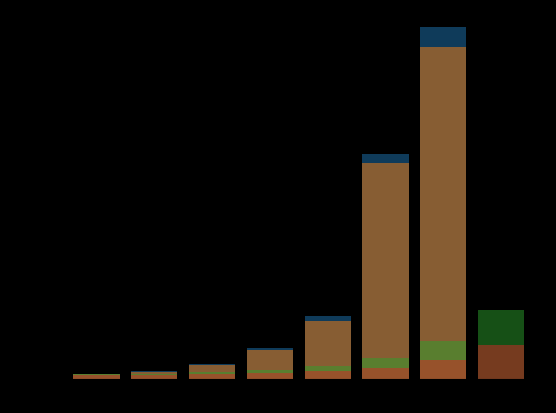
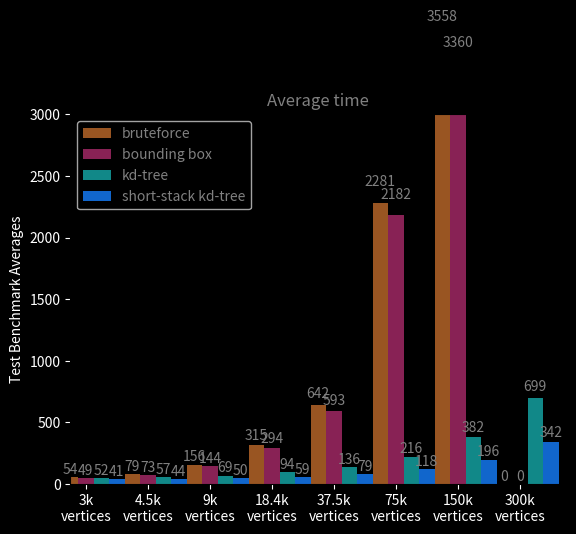
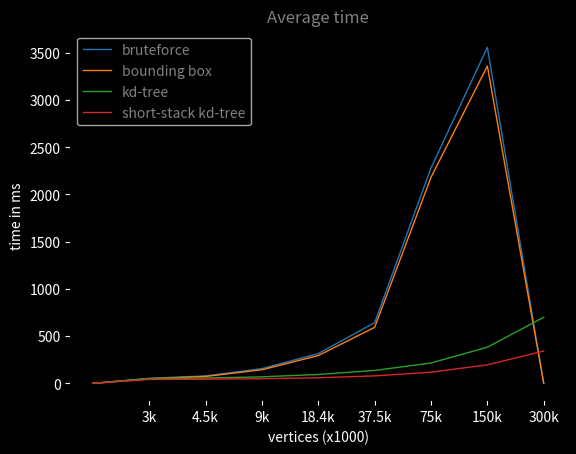

Source code (Python) for these figures, in order:
import math
import numpy as np
import matplotlib
import matplotlib.pyplot as plt
from pylab import *
import random



def splitXYZarray(arr):

    X = []
    Y = []
    Z = []
    W = []

    for i in arr:
        X.append(i[0])
        Y.append(i[1])
        Z.append(i[2])
        W.append(i[3])

    return [X, Y, Z, W]


# 3k verts 1k polys
T1 = np.array([
[53.452290,
53.342525,
53.728256,
53.464287,
53.717186,
53.479683,
53.563648,
53.363300,
53.492348,
53.527489], 
[49.272064,
49.222210,
49.484932,
49.302368,
49.206203,
49.136894,
49.361565,
49.186783,
49.367519,
49.231102], 
[51.599041,
51.333378,
51.795837,
52.001152,
51.961155,
51.565025,
51.504547,
51.538589,
52.097538,
51.967682], 
[41.238239,
40.039585,
41.268188,
40.854973,
40.770596,
40.837376,
40.490593,
41.069954,
40.588032,
41.132641]
])



# 4.5k verts 1.5k polys
T2 = np.array([
[78.853249,
78.936737,
79.048477,
79.196037,
78.925568,
79.035522,
79.050240,
79.042618,
78.956474,
79.035103],
[72.754364,
72.921753,
73.034882,
72.940826,
72.817818,
72.919998,
72.760834,
73.086136,
72.923492,
73.065025],
[56.752930,
56.241920,
56.759136,
56.665955,
56.830082,
56.125153,
56.374622,
56.896160,
56.390976,
57.168766],
[43.924160,
43.218620,
43.839615,
44.169857,
44.133667,
44.419807,
44.438622,
43.818302,
43.797508,
44.327679]
])



# 9k verts 3k polys
T3 = np.array([
[155.846344,
155.825073,
156.267471,
156.124802,
156.016357,
155.924194,
155.953827,
156.139496,
156.066147,
156.003845],
[143.690872,
143.762238,
143.715240,
144.248718,
143.864029,
143.771561,
143.872665,
143.876892,
143.859833,
144.101517],
[68.146011,
67.882370,
69.242523,
69.118752,
70.088188,
69.018112,
68.828575,
68.742561,
69.988609,
69.601181],
[49.671108,
48.514397,
49.765507,
49.468197,
50.534496,
50.287521,
49.283905,
49.527359,
49.601055,
50.125374]
])


# 18.372k verts 6.124k polys
T4 = np.array([
[315.254059,
315.306122,
315.429718,
315.527161,
315.162170,
315.521698,
315.409149,
315.567413,
315.161407,
315.314362],
[295.667053,
291.646729,
295.767517,
295.698090,
295.399170,
291.961884,
291.520813,
295.591370,
295.286530,
295.972473],
[93.522079,
91.767975,
93.592896,
95.368385,
95.915260,
95.745148,
94.456963,
94.761543,
94.372513,
92.888199],
[58.779938,
57.549667,
59.016479,
59.534847,
60.660225,
59.230145,
58.782433,
58.822624,
58.532829,
59.001152]
])

#37.5k verts 12.5k polys
T5 = np.array([
[641.841797,
641.546936,
642.534424,
642.145691,
642.129150,
642.068481,
642.421631,
641.961609,
642.166626,
642.689575],
[592.676941,
593.308105,
592.676880,
593.097473,
592.659180,
593.411133,
593.182678,
592.932861,
592.748718,
592.885986],
[134.830750,
130.970718,
137.645401,
137.855225,
137.480988,
135.646088,
137.738617,
137.178757,
136.812408,
137.911423],
[79.795837,
77.705307,
78.838364,
78.963196,
81.677467,
78.810333,
79.987297,
78.317093,
79.505447,
79.929176]
])

# 75k verts 25k polys
T6 = np.array([
[2281.165283,
2280.900879,
2281.699951,
2280.524414,
2281.018555,
2280.698730,
2280.429688,
2280.663086,
2280.578369,
2281.381104],
[2180.721680,
2180.258545,
2182.276123,
2183.135010,
2181.421875,
2181.740723,
2181.965332,
2181.996338,
2180.654297,
2181.621582],
[212.943924,
208.482117,
215.839905,
218.825912,
220.689209,
218.186066,
214.664719,
216.239044,
216.630615,
216.799942],
[116.712990,
113.440872,
118.723839,
119.403831,
121.430122,
122.408318,
119.276039,
114.977180,
118.388641,
118.700966]
])

# 50k verts 150k polys
T7 = np.array([
[3556.819092,
3557.768799,
3558.853760,
3557.284424,
3558.567139,
3557.649414,
3558.996582,
3557.598633,
3557.660400,
3557.803955],
[3361.569336,
3360.592285,
3361.468262,
3360.384521,
3359.667480,
3358.281006,
3357.858643,
3362.512451,
3359.337158,
3361.268311],
[378.477875,
366.524597,
389.975555,
389.518127,
389.575409,
377.177643,
382.524841,
389.808594,
381.883789,
378.545288],
[194.881500,
191.307190,
196.996017,
196.972275,
198.127502,
205.304962,
196.306854,
190.609055,
194.983322,
194.990631]
])

# 300k verts 150k polys
T8 = np.array([
[0.0,
0.0,
0.0,
0.0,
0.0,
0.0,
0.0,
0.0,
0.0,
0.0],
[0.0,
0.0,
0.0,
0.0,
0.0,
0.0,
0.0,
0.0,
0.0,
0.0],
[696.824219,
675.081726,
694.614441,
707.251953,
713.409607,
704.823975,
701.153381,
702.913025,
704.176758,
694.627502],
[337.702118,
320.391083,
344.573364,
343.722870,
351.965515,
353.936035,
344.329956,
349.185974,
332.633698,
345.728424]
])




test1 = np.array([[53.452290, 49.272064, 51.599041, 41.238239],
[53.342525, 49.222210, 51.333378, 40.039585],
[53.728256, 49.484932, 51.795837, 41.268188],
[53.464287, 49.302368, 52.001152, 40.854973],
[53.717186, 49.206203, 51.961155, 40.770596],
[53.479683, 49.136894, 51.565025, 40.837376],
[53.563648, 49.361565, 51.504547, 40.490593],
[53.363300, 49.186783, 51.538589, 41.069954],
[53.492348, 49.367519, 52.097538, 40.588032],
[53.527489, 49.231102, 51.967682, 41.132641]])


test2 = np.array([[78.853249, 72.754364, 56.752930, 43.924160],
[78.936737, 72.921753, 56.241920, 43.218620],
[79.048477, 73.034882, 56.759136, 43.839615],
[79.196037, 72.940826, 56.665955, 44.169857],
[78.925568, 72.817818, 56.830082, 44.133667],
[79.035522, 72.919998, 56.125153, 44.419807],
[79.050240, 72.760834, 56.374622, 44.438622],
[79.042618, 73.086136, 56.896160, 43.818302],
[78.956474, 72.923492, 56.390976, 43.797508],
[79.035103, 73.065025, 57.168766, 44.327679]])


test3 = np.array([[155.846344, 143.690872, 68.146011, 49.671108],
[155.825073, 143.762238, 67.882370, 48.514397],
[156.267471, 143.715240, 69.242523, 49.765507],
[156.124802, 144.248718, 69.118752, 49.468197],
[156.016357, 143.864029, 70.088188, 50.534496],
[155.924194, 143.771561, 69.018112, 50.287521],
[155.953827, 143.872665, 68.828575, 49.283905],
[156.139496, 143.876892, 68.742561, 49.527359],
[156.066147, 143.859833, 69.988609, 49.601055],
[156.003845, 144.101517, 69.601181, 50.125374]])


test4 = np.array([[315.254059, 295.667053, 93.522079, 58.779938],
[315.306122, 291.646729, 91.767975, 57.549667],
[315.429718, 295.767517, 93.592896, 59.016479],
[315.527161, 295.698090, 95.368385, 59.534847],
[315.162170, 295.399170, 95.915260, 60.660225],
[315.521698, 291.961884, 95.745148, 59.230145],
[315.409149, 291.520813, 94.456963, 58.782433],
[315.567413, 295.591370, 94.761543, 58.822624],
[315.161407, 295.286530, 94.372513, 58.532829],
[315.314362, 295.972473, 92.888199, 59.001152]])


test5 = np.array([[641.841797, 592.676941, 134.830750, 79.795837],
[641.546936, 593.308105, 130.970718, 77.705307],
[642.534424, 592.676880, 137.645401, 78.838364],
[642.145691, 593.097473, 137.855225, 78.963196],
[642.129150, 592.659180, 137.480988, 81.677467],
[642.068481, 593.411133, 135.646088, 78.810333],
[642.421631, 593.182678, 137.738617, 79.987297],
[641.961609, 592.932861, 137.178757, 78.317093],
[642.166626, 592.748718, 136.812408, 79.505447],
[642.689575, 592.885986, 137.911423, 79.929176]])


test6 = np.array([[2281.165283, 2180.721680, 212.943924, 116.712990],
[2280.900879, 2180.258545, 208.482117, 113.440872],
[2281.699951, 2182.276123, 215.839905, 118.723839],
[2280.524414, 2183.135010, 218.825912, 119.403831],
[2281.018555, 2181.421875, 220.689209, 121.430122],
[2280.698730, 2181.740723, 218.186066, 122.408318],
[2280.429688, 2181.965332, 214.664719, 119.276039],
[2280.663086, 2181.996338, 216.239044, 114.977180],
[2280.578369, 2180.654297, 216.630615, 118.388641],
[2281.381104, 2181.621582, 216.799942, 118.700966]])


test7 = np.array([[3556.819092, 3361.569336, 378.477875, 194.881500],
[3557.768799, 3360.592285, 366.524597, 191.307190],
[3558.853760, 3361.468262, 389.975555, 196.996017],
[3557.284424, 3360.384521, 389.518127, 196.972275],
[3558.567139, 3359.667480, 389.575409, 198.127502],
[3557.649414, 3358.281006, 377.177643, 205.304962],
[3558.996582, 3357.858643, 382.524841, 196.306854],
[3557.598633, 3362.512451, 389.808594, 190.609055],
[3557.660400, 3359.337158, 381.883789, 194.983322],
[3557.803955, 3361.268311, 378.545288, 194.990631]])


test8 = np.array([[0.0, 0.0, 696.824219, 337.702118],
[0.0, 0.0, 675.081726, 320.391083],
[0.0, 0.0, 694.614441, 344.573364],
[0.0, 0.0, 707.251953, 343.722870],
[0.0, 0.0, 713.409607, 351.965515],
[0.0, 0.0, 704.823975, 353.936035],
[0.0, 0.0, 701.153381, 344.329956],
[0.0, 0.0, 702.913025, 349.185974],
[0.0, 0.0, 704.176758, 332.633698],
[0.0, 0.0, 694.627502, 345.728424]])


testnames = ['bruteforce', 'bounding box', 'kd-tree', 'short-stack kd-tree']
namedict = {0:testnames[0],
            1:testnames[1],
            2:testnames[2],
            3:testnames[3]}

testnamesdict = ['3k\nvertices',
                 '4.5k\nvertices',
                 '9k\nvertices',
                 '18.4k\nvertices',
                 '37.5k\nvertices',
                 '75k\nvertices',
                 '150k\nvertices',
                 '300k\nvertices']

testnames = ['caching_off',
             'caching_on',
             'no_stream_compaction',
             'sorting_off',
             'blocksize_16',
             'blocksize_32',
             'blocksize_64',
             'blocksize_128',
             'blocksize_256']

def autolabel(rects):
    # attach some text labels
    for rect in rects:
        height = rect.get_height()
        ax.text(rect.get_x() + rect.get_width()/2., 1.05*height,
                '%.0f' % height,
                ha='center', va='bottom')




tests = [test1, test2, test3, test4, test5, test6, test7, test8]

for i in range(len(tests)):
    tests[i] = splitXYZarray(tests[i])

#print test1


matplotlib.rc("figure", facecolor="black")

xaxis = range(1, 11)
fig = plt.figure(facecolor='black')
#fig.patch.set_alpha(1.0)
fig.patch.set_facecolor('black')
plt.rcParams['text.color'] = 'gray'
plt.rcParams['axes.facecolor'] = 'black'
plt.rcParams['lines.linewidth'] = 4

'''
fig = plt.figure(facecolor='black')
fig.patch.set_alpha(0.0)
fig.patch.set_facecolor('black')
fig.patch.set_color('white')
plt.rcParams['text.color'] = 'white'
plt.rcParams['axes.facecolor'] = 'black'
'''
r = 0.0
g = 0.0
b = 1.0
testnum = 8
'''
ax = fig.add_subplot(111)
for i in range(testnum):
    testname = testnamesdict[i]
    
    g1 = random.random()
    g2 = random.random()
    g3 = random.random()
    
    #ax = fig.add_subplot(111)

    ax.set_title(namedict[1])
    ax.plot(xaxis, tests[i][1], color=[1.0*i/testnum, b, 1.0-(1.0*i/testnum)])
    ax.text(68.0, 3.0 + i*3.0/testnum, testnames[i], color=[1.0*i/testnum, g2, 1.0-(1.0*i/testnum)])

    ax.plot(xaxis, tests[i][2], color=[1.0*i/testnum, 0, 1.0-(1.0*i/testnum)])
    ax.set_xlabel('iterations') 
    ax.set_ylabel('time') 
    ax.xaxis.label.set_color('white')
    ax.yaxis.label.set_color('white')
    ax.tick_params(axis='x', colors='white')
    ax.tick_params(axis='y', colors='white')
    ax.axis((1,100,0,10))
    plt.axis((1,101,0,10))
    fig.savefig('deleteme_%s.png' % testnames[i], transparent=True)
    #plt.show()
    #fig.delaxes(ax)
'''
#plt.show()
#exit()

#plt.axis((1,101,0,10))
#fig.savefig('all.png')
#plt.show()

#exit()
plt.rcParams['legend.loc'] = 'upper left'

p_bruteforce = []
p_bbox = []
p_kd = []
p_kdshortstack = []


for i in range(testnum):
    p_bruteforce.append(np.average(tests[i][0]))
    p_bbox.append(np.average(tests[i][1]))
    p_kd.append(np.average(tests[i][2]))
    p_kdshortstack.append(np.average(tests[i][3]))



fig, ax = plt.subplots()
genray = ax.bar(range(0,testnum), p_bruteforce, align='center', alpha=0.5)
trace = ax.bar(range(0,testnum), p_bbox, align='center', alpha=0.5)
shade = ax.bar(range(0,testnum), p_kd, align='center', alpha=0.5)
kdshort = ax.bar(range(0,testnum), p_kdshortstack, align='center', alpha=0.5)
#plt.xticks(range(0,testnum), testnamesdict)


width = 0.25      # the width of the bars
xaxis = np.arange(1.0, testnum+1)

fig, ax = plt.subplots()
rects1 = ax.bar(xaxis, p_bruteforce, width, color='#995522')
rects2 = ax.bar(xaxis+width*1.0, p_bbox, width, color='#882255')
rects3 = ax.bar(xaxis+width*2.0, p_kd, width, color='#118888')
rects4 = ax.bar(xaxis+width*3.0, p_kdshortstack, width, color='#1166cc')
rects5 = ax.bar(xaxis+width*4.0, [0.0, 0.0, 0.0, 0.0, 0.0, 0.0, 0.0, 0.0], width, color='#1166cc')

fig2 = plt.figure(facecolor='black')
fig.patch.set_facecolor('black')
ax.patch.set_facecolor('black')

# add some text for labels, title and axes ticks
ax.set_ylabel('Test Benchmark Averages')
ax.set_title('Average time')
ax.set_xticks(xaxis+width)
ax.set_xticklabels(testnamesdict)
ax.xaxis.label.set_color('white')
ax.yaxis.label.set_color('white')
ax.tick_params(axis='x', colors='white')
ax.tick_params(axis='y', colors='white')

ax.legend((rects1[0], rects2[0], rects3[0], rects4[0]), (namedict[0], namedict[1], namedict[2], namedict[3]))

autolabel(rects1)
autolabel(rects2)
autolabel(rects3)
autolabel(rects4)

ax.axis((1,9,0,3000))


fig.savefig('benchmark_results1.png', transparent=True)


'''
# show shading graph which is invisible at the moment
fig, ax = plt.subplots()
rects3 = ax.bar(xaxis, p_shadeMaterial, width, color='#1122ff')#, yerr=p_pathTraceOneBounce)

fig = plt.figure(facecolor='black')
fig.patch.set_facecolor('black')
ax.patch.set_facecolor('black')

# add some text for labels, title and axes ticks
ax.set_ylabel('Test Benchmark Averages')
ax.set_title('Average time')
ax.set_xticks(xaxis)
ax.set_xticklabels(testnamesdict)
ax.xaxis.label.set_color('white')
ax.yaxis.label.set_color('white')
ax.tick_params(axis='x', colors='white')
ax.tick_params(axis='y', colors='white')

ax.legend([rects3[0]], [namedict[2]])


autolabel(rects3)
ax.axis((1,10,0,0.05))
plt.show()
'''

#fig.delaxes(ax)
fig, ax = plt.subplots()
plt.rcParams['lines.linewidth'] = 1

for i in range(4):
    #fig, ax = plt.subplots()
    ax.set_ylabel('Test Benchmark Averages')
    ax.set_title('Average time')
    color = '#990000'
    ax.set_xticks(xaxis)
    ax.set_xticklabels(['3k', '4.5k', '9k', '18.4k', '37.5k', '75k', '150k', '300k'])
    ax.xaxis.label.set_color('white')
    ax.yaxis.label.set_color('white')
    ax.tick_params(axis='x', colors='white')
    ax.tick_params(axis='y', colors='white')

    ax.plot([0.0,
             T1[i].mean(), 
             T2[i].mean(), 
             T3[i].mean(), 
             T4[i].mean(), 
             T5[i].mean(), 
             T6[i].mean(), 
             T7[i].mean(), 
             T8[i].mean()])
    plt.xlabel('vertices (x1000)')
    plt.ylabel('time in ms')



legend(['bruteforce', 'bounding box', 'kd-tree', 'short-stack kd-tree'])
fig.savefig('benchmark_results2.png', transparent=True)

#plt.show()




